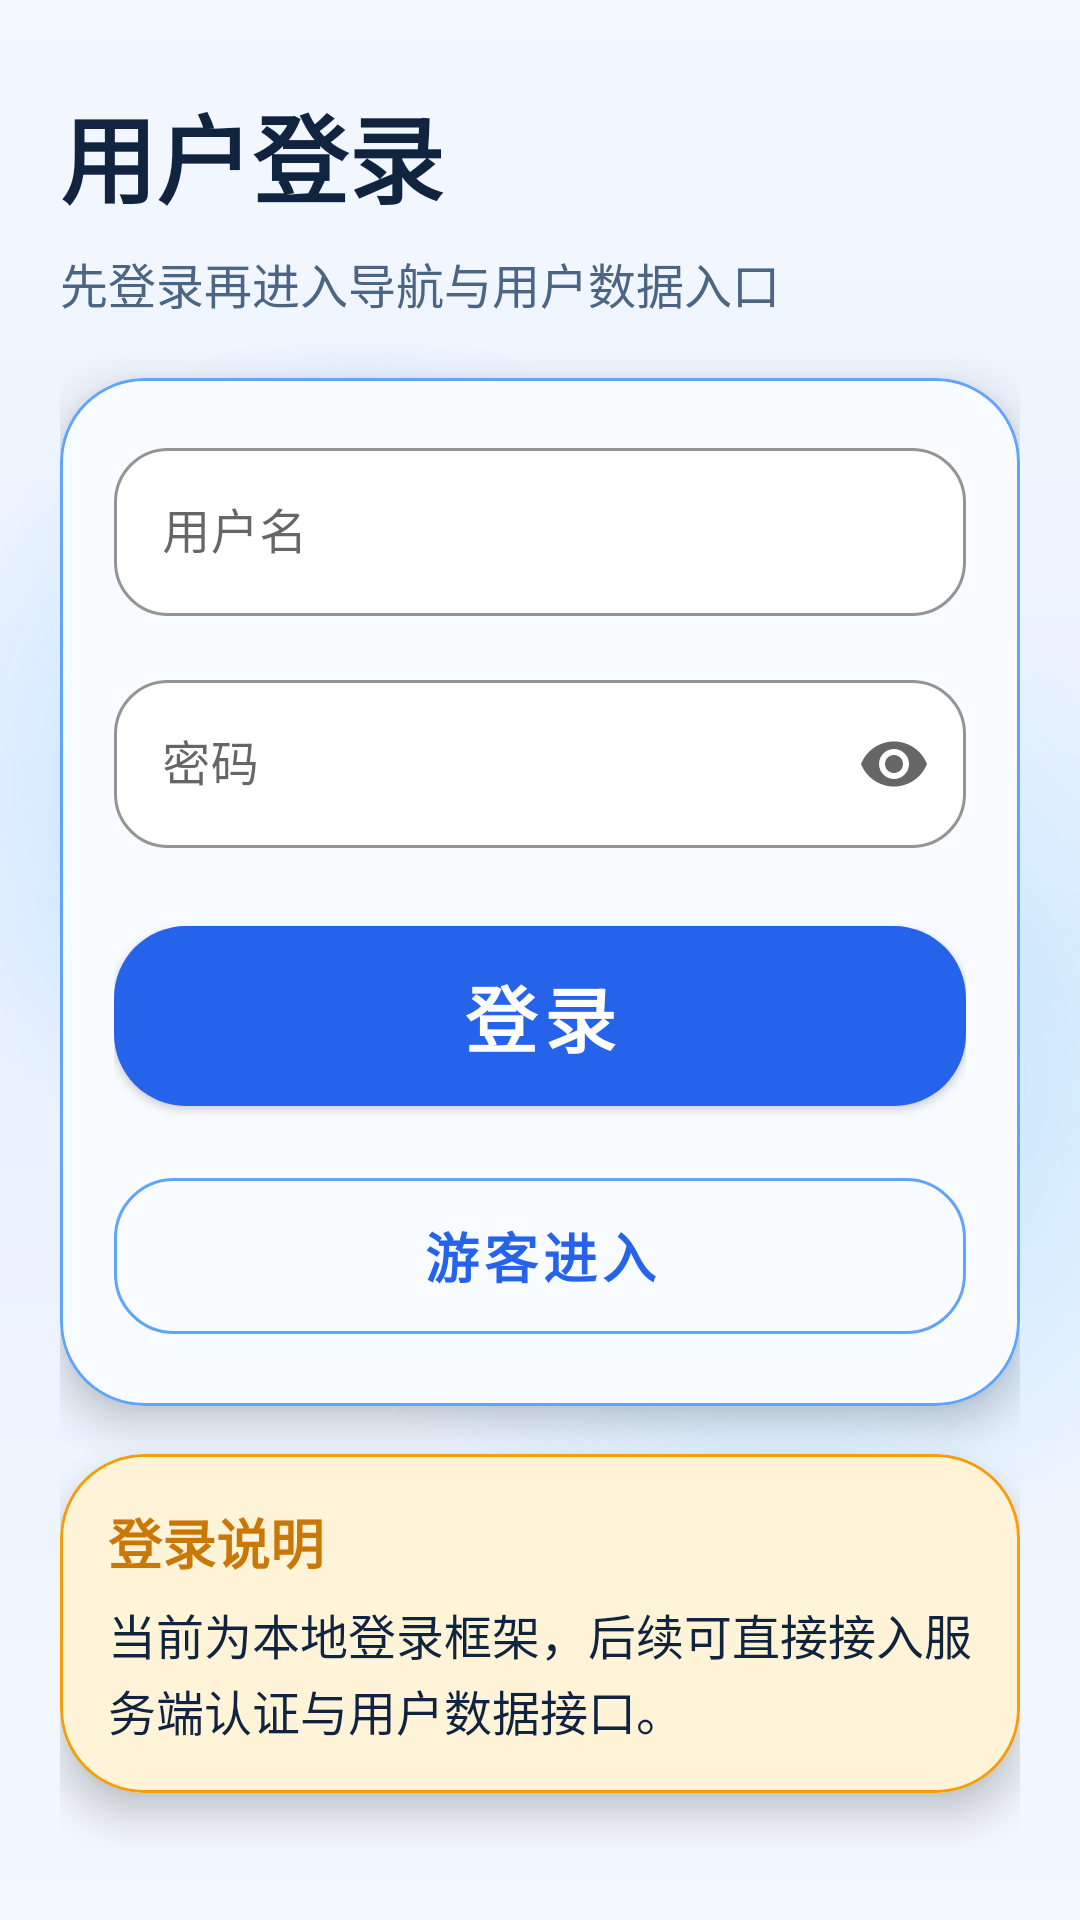

Write the Android layout XML for this screen, with the resource values it uses.
<!-- AndroidManifest.xml: application theme Theme.BlindNavAgent -->
<!-- res/layout/activity_login.xml -->
<?xml version="1.0" encoding="utf-8"?>
<ScrollView xmlns:android="http://schemas.android.com/apk/res/android"
    xmlns:app="http://schemas.android.com/apk/res-auto"
    android:layout_width="match_parent"
    android:layout_height="match_parent"
    android:background="@drawable/bg_app_shell"
    android:fillViewport="true">

    <LinearLayout
        android:layout_width="match_parent"
        android:layout_height="wrap_content"
        android:orientation="vertical"
        android:paddingStart="20dp"
        android:paddingTop="28dp"
        android:paddingEnd="20dp"
        android:paddingBottom="24dp">

        <TextView
            style="@style/TextTitle"
            android:layout_width="match_parent"
            android:layout_height="wrap_content"
            android:text="@string/login_title" />

        <TextView
            style="@style/TextSubtitle"
            android:layout_width="match_parent"
            android:layout_height="wrap_content"
            android:layout_marginTop="8dp"
            android:text="@string/login_subtitle" />

        <com.google.android.material.card.MaterialCardView
            style="@style/BlindNav.Card"
            android:layout_width="match_parent"
            android:layout_height="wrap_content"
            android:layout_marginTop="20dp">

            <LinearLayout
                android:layout_width="match_parent"
                android:layout_height="wrap_content"
                android:orientation="vertical"
                android:padding="18dp">

                <com.google.android.material.textfield.TextInputLayout
                    android:id="@+id/layout_username"
                    style="@style/BlindNav.TextInput"
                    android:layout_width="match_parent"
                    android:layout_height="wrap_content"
                    android:hint="@string/login_username_hint">

                    <com.google.android.material.textfield.TextInputEditText
                        android:id="@+id/input_username"
                        android:layout_width="match_parent"
                        android:layout_height="wrap_content"
                        android:imeOptions="actionNext"
                        android:inputType="textPersonName"
                        android:minHeight="56dp"
                        android:textColor="@color/text_primary" />
                </com.google.android.material.textfield.TextInputLayout>

                <com.google.android.material.textfield.TextInputLayout
                    android:id="@+id/layout_password"
                    style="@style/BlindNav.TextInput"
                    android:layout_width="match_parent"
                    android:layout_height="wrap_content"
                    android:layout_marginTop="16dp"
                    android:hint="@string/login_password_hint"
                    app:endIconMode="password_toggle">

                    <com.google.android.material.textfield.TextInputEditText
                        android:id="@+id/input_password"
                        android:layout_width="match_parent"
                        android:layout_height="wrap_content"
                        android:imeOptions="actionDone"
                        android:inputType="textPassword"
                        android:minHeight="56dp"
                        android:textColor="@color/text_primary" />
                </com.google.android.material.textfield.TextInputLayout>

                <com.google.android.material.button.MaterialButton
                    android:id="@+id/button_login"
                    style="@style/BlindNav.ButtonPrimary"
                    android:layout_width="match_parent"
                    android:layout_height="72dp"
                    android:layout_marginTop="20dp"
                    android:text="@string/action_login" />

                <com.google.android.material.button.MaterialButton
                    android:id="@+id/button_guest"
                    style="@style/BlindNav.ButtonSecondary"
                    android:layout_width="match_parent"
                    android:layout_height="64dp"
                    android:layout_marginTop="12dp"
                    android:text="@string/action_guest_login" />

            </LinearLayout>
        </com.google.android.material.card.MaterialCardView>

        <com.google.android.material.card.MaterialCardView
            style="@style/BlindNav.Card.Warning"
            android:layout_width="match_parent"
            android:layout_height="wrap_content"
            android:layout_marginTop="16dp">

            <LinearLayout
                android:layout_width="match_parent"
                android:layout_height="wrap_content"
                android:orientation="vertical"
                android:padding="16dp">

                <TextView
                    style="@style/TextWarningTitle"
                    android:layout_width="match_parent"
                    android:layout_height="wrap_content"
                    android:text="@string/login_notice_title" />

                <TextView
                    style="@style/TextWarningBody"
                    android:layout_width="match_parent"
                    android:layout_height="wrap_content"
                    android:layout_marginTop="6dp"
                    android:text="@string/login_notice_body" />
            </LinearLayout>
        </com.google.android.material.card.MaterialCardView>

    </LinearLayout>
</ScrollView>
<!-- resources referenced by this layout -->
<resources>
  <color name="text_primary">#10233F</color>
  <string name="action_guest_login">游客进入</string>
  <string name="action_login">登录</string>
  <string name="login_notice_body">当前为本地登录框架，后续可直接接入服务端认证与用户数据接口。</string>
  <string name="login_notice_title">登录说明</string>
  <string name="login_password_hint">密码</string>
  <string name="login_subtitle">先登录再进入导航与用户数据入口</string>
  <string name="login_title">用户登录</string>
  <string name="login_username_hint">用户名</string>
  <style name="BlindNav.ButtonPrimary" parent="Widget.MaterialComponents.Button">
          <item name="android:textAllCaps">false</item>
          <item name="android:textStyle">bold</item>
          <item name="android:textSize">24sp</item>
          <item name="cornerRadius">24dp</item>
          <item name="backgroundTint">@color/brand_primary</item>
          <item name="android:textColor">@color/text_on_primary</item>
      </style>
  <style name="BlindNav.Card" parent="Widget.MaterialComponents.CardView">
          <item name="cardBackgroundColor">@color/surface_card_tint</item>
          <item name="cardCornerRadius">28dp</item>
          <item name="strokeColor">@color/brand_primary_light</item>
          <item name="strokeWidth">1dp</item>
          <item name="cardElevation">8dp</item>
      </style>
  <style name="BlindNav.Card.Warning" parent="BlindNav.Card">
          <item name="cardBackgroundColor">@color/surface_warning</item>
          <item name="strokeColor">@color/accent_warning</item>
      </style>
  <style name="BlindNav.TextInput" parent="Widget.MaterialComponents.TextInputLayout.OutlinedBox">
          <item name="boxBackgroundColor">@color/surface_card</item>
          <item name="boxStrokeColor">@color/brand_primary</item>
          <item name="hintTextColor">@color/text_secondary</item>
          <item name="boxCornerRadiusTopStart">18dp</item>
          <item name="boxCornerRadiusTopEnd">18dp</item>
          <item name="boxCornerRadiusBottomStart">18dp</item>
          <item name="boxCornerRadiusBottomEnd">18dp</item>
      </style>
  <style name="TextSubtitle">
          <item name="android:textColor">@color/text_secondary</item>
          <item name="android:textSize">16sp</item>
      </style>
  <style name="TextTitle">
          <item name="android:textColor">@color/text_primary</item>
          <item name="android:textSize">32sp</item>
          <item name="android:textStyle">bold</item>
          <item name="android:lineSpacingExtra">2dp</item>
      </style>
  <style name="TextWarningBody">
          <item name="android:textColor">@color/text_primary</item>
          <item name="android:textSize">16sp</item>
          <item name="android:lineSpacingExtra">2dp</item>
      </style>
  <style name="TextWarningTitle">
          <item name="android:textColor">@color/accent_warning_dark</item>
          <item name="android:textSize">18sp</item>
          <item name="android:textStyle">bold</item>
      </style>
  <color name="surface_background">#F4F8FF</color>
  <color name="surface_background_deep">#E8F1FF</color>
  <color name="brand_primary">#2563EB</color>
  <color name="text_on_primary">#FFFFFF</color>
  <color name="brand_primary_light">#60A5FA</color>
  <color name="surface_card_tint">#F8FBFF</color>
  <color name="surface_warning">#FFF3D8</color>
  <color name="accent_warning">#F59E0B</color>
  <color name="surface_card">#FFFFFF</color>
  <color name="text_secondary">#4B6584</color>
  <color name="accent_warning_dark">#C97706</color>
  <color name="brand_primary_dark">#1E40AF</color>
  <color name="brand_accent">#38BDF8</color>
</resources>
